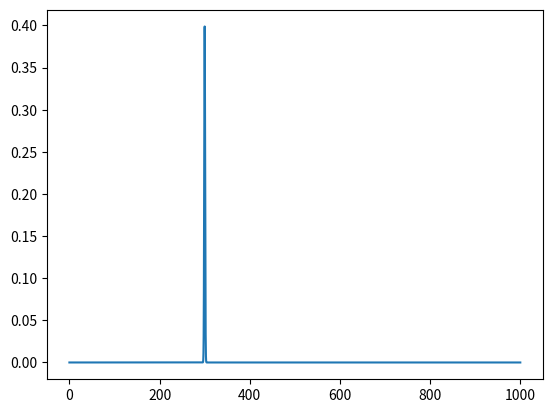

Source code (Python):
import matplotlib.pyplot as plt
import numpy as np
import scipy.stats as stats

x = np.linspace(0, 1000, 10000)
c0 = 10

norm = stats.norm.pdf(x, loc=300, scale=1)

plt.plot(x, norm)
plt.show()
